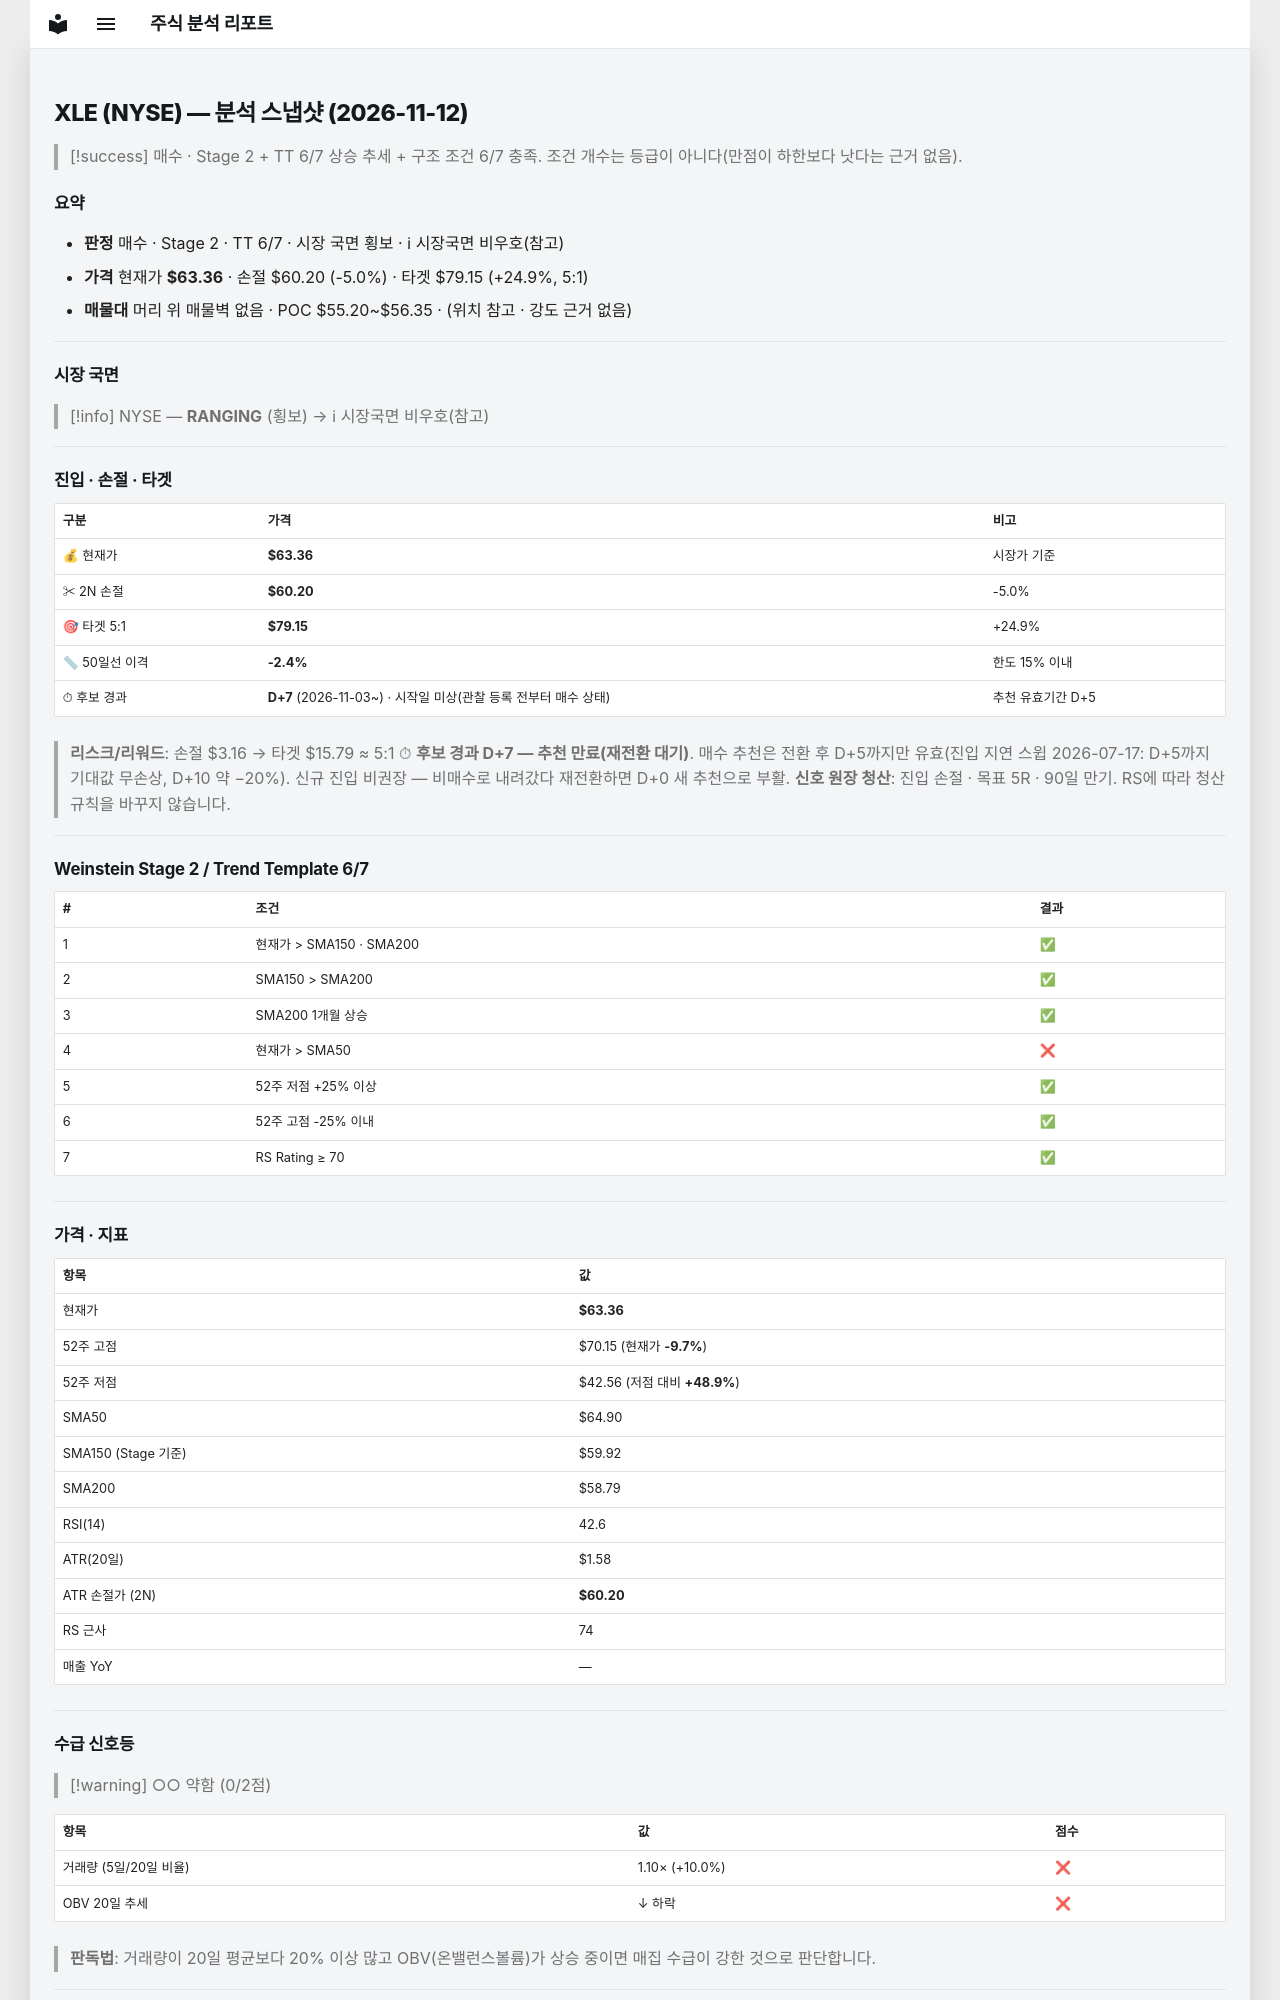

repository: soloandco/stock-reports · page: snapshots/XLE-2026-11-12/index.html · generator: mkdocs

---
type: analysis-snapshot
title: XLE 분석 스냅샷
ticker: XLE
market: NYSE
created: 2026-11-12
updated: 2026-11-12
bar-date: 2026-11-11
verdict: 매수관찰
real-rr: 0.77
sma50-gap-pct: -2.4
candidate-days: 7
candidate-since: 2026-11-03
candidate-start-unknown: true
weekly-position: 저항대아래
weekly-overhead-price: 65.78
weekly-overhead-pct: 3.8
stage: 2
trend-template-score: 6
tt-max: 7
ma-set: sma-50-150-200
price: 63.36000061035156
stop-price: 60.2028963530918
market-regime: RANGING
supply-demand-score: 0/2
supply-demand-label: 약함
status: tracking
tags:
  - stock-agent
  - watchlist
  - XLE
  - analysis
related:
  - "[[analysis-template]]"
---

# XLE (NYSE) — 분석 스냅샷 (2026-11-12)

> [!success] 매수 · Stage 2 + TT 6/7
> 상승 추세 + 구조 조건 6/7 충족. 조건 개수는 등급이 아니다(만점이 하한보다 낫다는 근거 없음).

## 요약

- **판정** 매수 · Stage 2 · TT 6/7 · 시장 국면 횡보 · ℹ 시장국면 비우호(참고)
- **가격** 현재가 **$63.36** · 손절 $60.20 (-5.0%) · 타겟 $79.15 (+24.9%, 5:1)
- **매물대** 머리 위 매물벽 없음 · POC $55.20~$56.35 · (위치 참고 · 강도 근거 없음)

---

## 시장 국면

> [!info] NYSE — **RANGING** (횡보) → ℹ 시장국면 비우호(참고)

---

## 진입 · 손절 · 타겟

| 구분 | 가격 | 비고 |
|------|------|------|
| 💰 현재가 | **$63.36** | 시장가 기준 |
| ✂ 2N 손절 | **$60.20** | -5.0% |
| 🎯 타겟 5:1 | **$79.15** | +24.9% |
| 📏 50일선 이격 | **-2.4%** | 한도 15% 이내 |
| ⏱ 후보 경과 | **D+7** (2026-11-03~) · 시작일 미상(관찰 등록 전부터 매수 상태) | 추천 유효기간 D+5 |

> **리스크/리워드**: 손절 $3.16 → 타겟 $15.79 ≈ 5:1
> ⏱ **후보 경과 D+7 — 추천 만료(재전환 대기)**. 매수 추천은 전환 후 D+5까지만 유효(진입 지연 스윕 2026-07-17: D+5까지 기대값 무손상, D+10 약 −20%). 신규 진입 비권장 — 비매수로 내려갔다 재전환하면 D+0 새 추천으로 부활.
> **신호 원장 청산**: 진입 손절 · 목표 5R · 90일 만기. RS에 따라 청산 규칙을 바꾸지 않습니다.

---

## Weinstein Stage 2 / Trend Template 6/7

| # | 조건 | 결과 |
|---|------|------|
| 1 | 현재가 > SMA150 · SMA200 | ✅ |
| 2 | SMA150 > SMA200 | ✅ |
| 3 | SMA200 1개월 상승 | ✅ |
| 4 | 현재가 > SMA50 | ❌ |
| 5 | 52주 저점 +25% 이상 | ✅ |
| 6 | 52주 고점 -25% 이내 | ✅ |
| 7 | RS Rating ≥ 70 | ✅ |

---

## 가격 · 지표

| 항목 | 값 |
|------|---|
| 현재가 | **$63.36** |
| 52주 고점 | $70.15 (현재가 **-9.7%**) |
| 52주 저점 | $42.56 (저점 대비 **+48.9%**) |
| SMA50 | $64.90 |
| SMA150 (Stage 기준) | $59.92 |
| SMA200 | $58.79 |
| RSI(14) | 42.6 |
| ATR(20일) | $1.58 |
| ATR 손절가 (2N) | **$60.20** |
| RS 근사 | 74 |
| 매출 YoY | — |

---
## 수급 신호등

> [!warning] ○○ 약함 (0/2점)

| 항목 | 값 | 점수 |
|------|------|------|
| 거래량 (5일/20일 비율) | 1.10× (+10.0%) | ❌ |
| OBV 20일 추세 | ↓ 하락 | ❌ |

> **판독법**: 거래량이 20일 평균보다 20% 이상 많고 OBV(온밸런스볼륨)가 상승 중이면 매집 수급이 강한 것으로 판단합니다.

---
